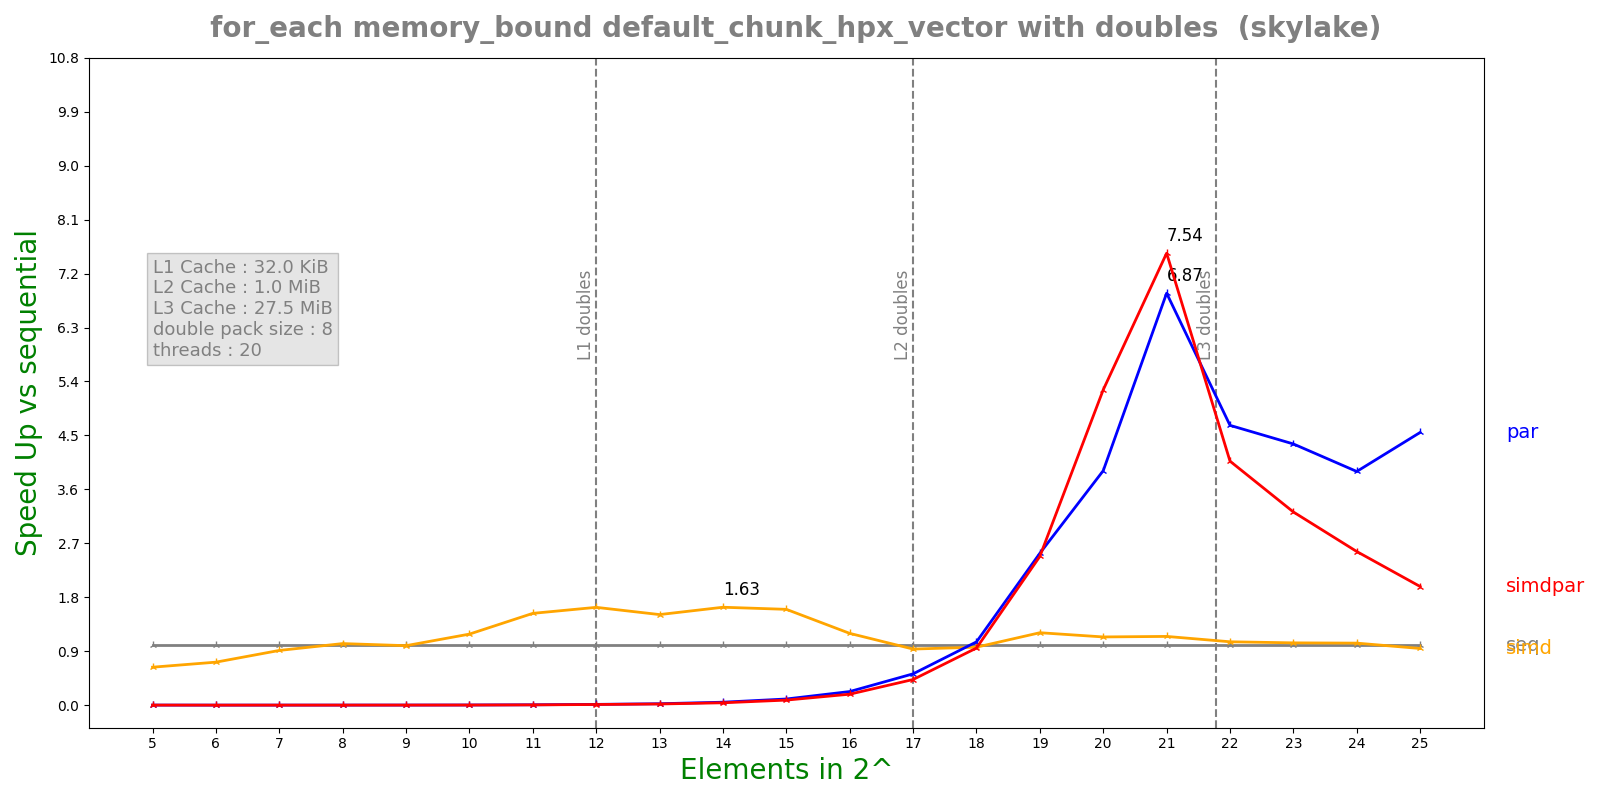

Data behind this chart, as committed beside it:
n, lane, threads, seq, simd, par, simdpar
5, 8, 20, 7.248e-08, 1.1446e-07, 8.0302e-05, 8.1508e-05
6, 8, 20, 7.548e-08, 1.0524e-07, 0.0001977, 0.0002121
7, 8, 20, 1.0444e-07, 1.1442e-07, 0.0001972, 0.0002092
8, 8, 20, 1.624e-07, 1.581e-07, 0.0001992, 0.000212
9, 8, 20, 2.4164e-07, 2.4352e-07, 0.0001956, 0.0002068
10, 8, 20, 4.65083e-07, 3.9236e-07, 0.0001989, 0.0002468
11, 8, 20, 1.13075e-06, 7.3832e-07, 0.0001951, 0.0002461
12, 8, 20, 2.58075e-06, 1.58144e-06, 0.0002017, 0.0002402
13, 8, 20, 4.68675e-06, 3.10164e-06, 0.0001994, 0.0002424
14, 8, 20, 9.98683e-06, 6.11344e-06, 0.0002035, 0.0002543
15, 8, 20, 2.09617e-05, 1.31133e-05, 0.0002043, 0.0002489
16, 8, 20, 4.57747e-05, 3.82233e-05, 0.0002018, 0.0002503
17, 8, 20, 0.0001084, 0.0001158, 0.0002075, 0.0002534
18, 8, 20, 0.0002424, 0.0002506, 0.0002296, 0.0002544
19, 8, 20, 0.0006209, 0.0005139, 0.000245, 0.0002502
20, 8, 20, 0.001196, 0.001051, 0.0003057, 0.0002272
21, 8, 20, 0.002456, 0.002142, 0.0003574, 0.0003257
22, 8, 20, 0.005171, 0.004891, 0.001108, 0.00127
23, 8, 20, 0.01118, 0.01076, 0.002566, 0.003469
24, 8, 20, 0.02321, 0.02243, 0.005954, 0.009056
25, 8, 20, 0.04643, 0.04911, 0.0102, 0.02346
